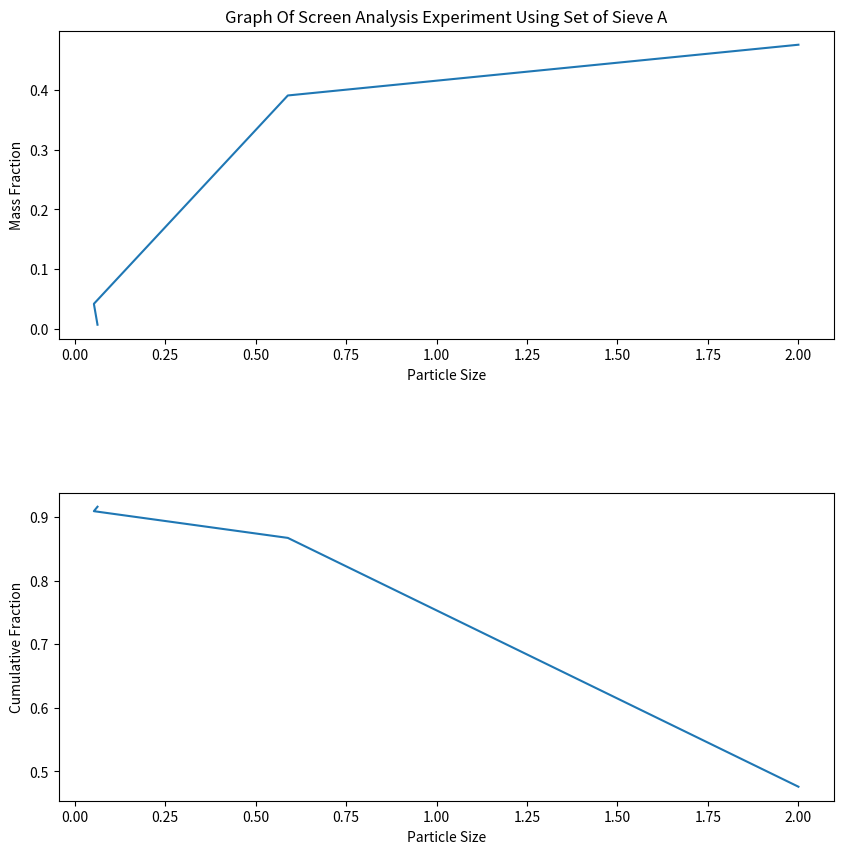

The script that saved this image:
import numpy as np
import matplotlib.pyplot as plt

x = np.array([2.000, 0.589, 0.053, 0.063])
y = np.array([0.476, 0.391, 0.042, 0.007])

fig, (ax1, ax2) = plt.subplots(2, 1, figsize=(10, 10))

ax1.plot(x, y)
ax1.set_title("Graph Of Screen Analysis Experiment Using Set of Sieve A")
ax1.set_xlabel("Particle Size")
ax1.set_ylabel("Mass Fraction")

x = np.array([2.000, 0.589, 0.053, 0.063])
y = np.array([0.476, 0.867, 0.909, 0.916])

ax2.plot(x,y)
ax2.set_xlabel("Particle Size")
ax2.set_ylabel("Cumulative Fraction")

plt.subplots_adjust(hspace=0.5)
plt.show()

